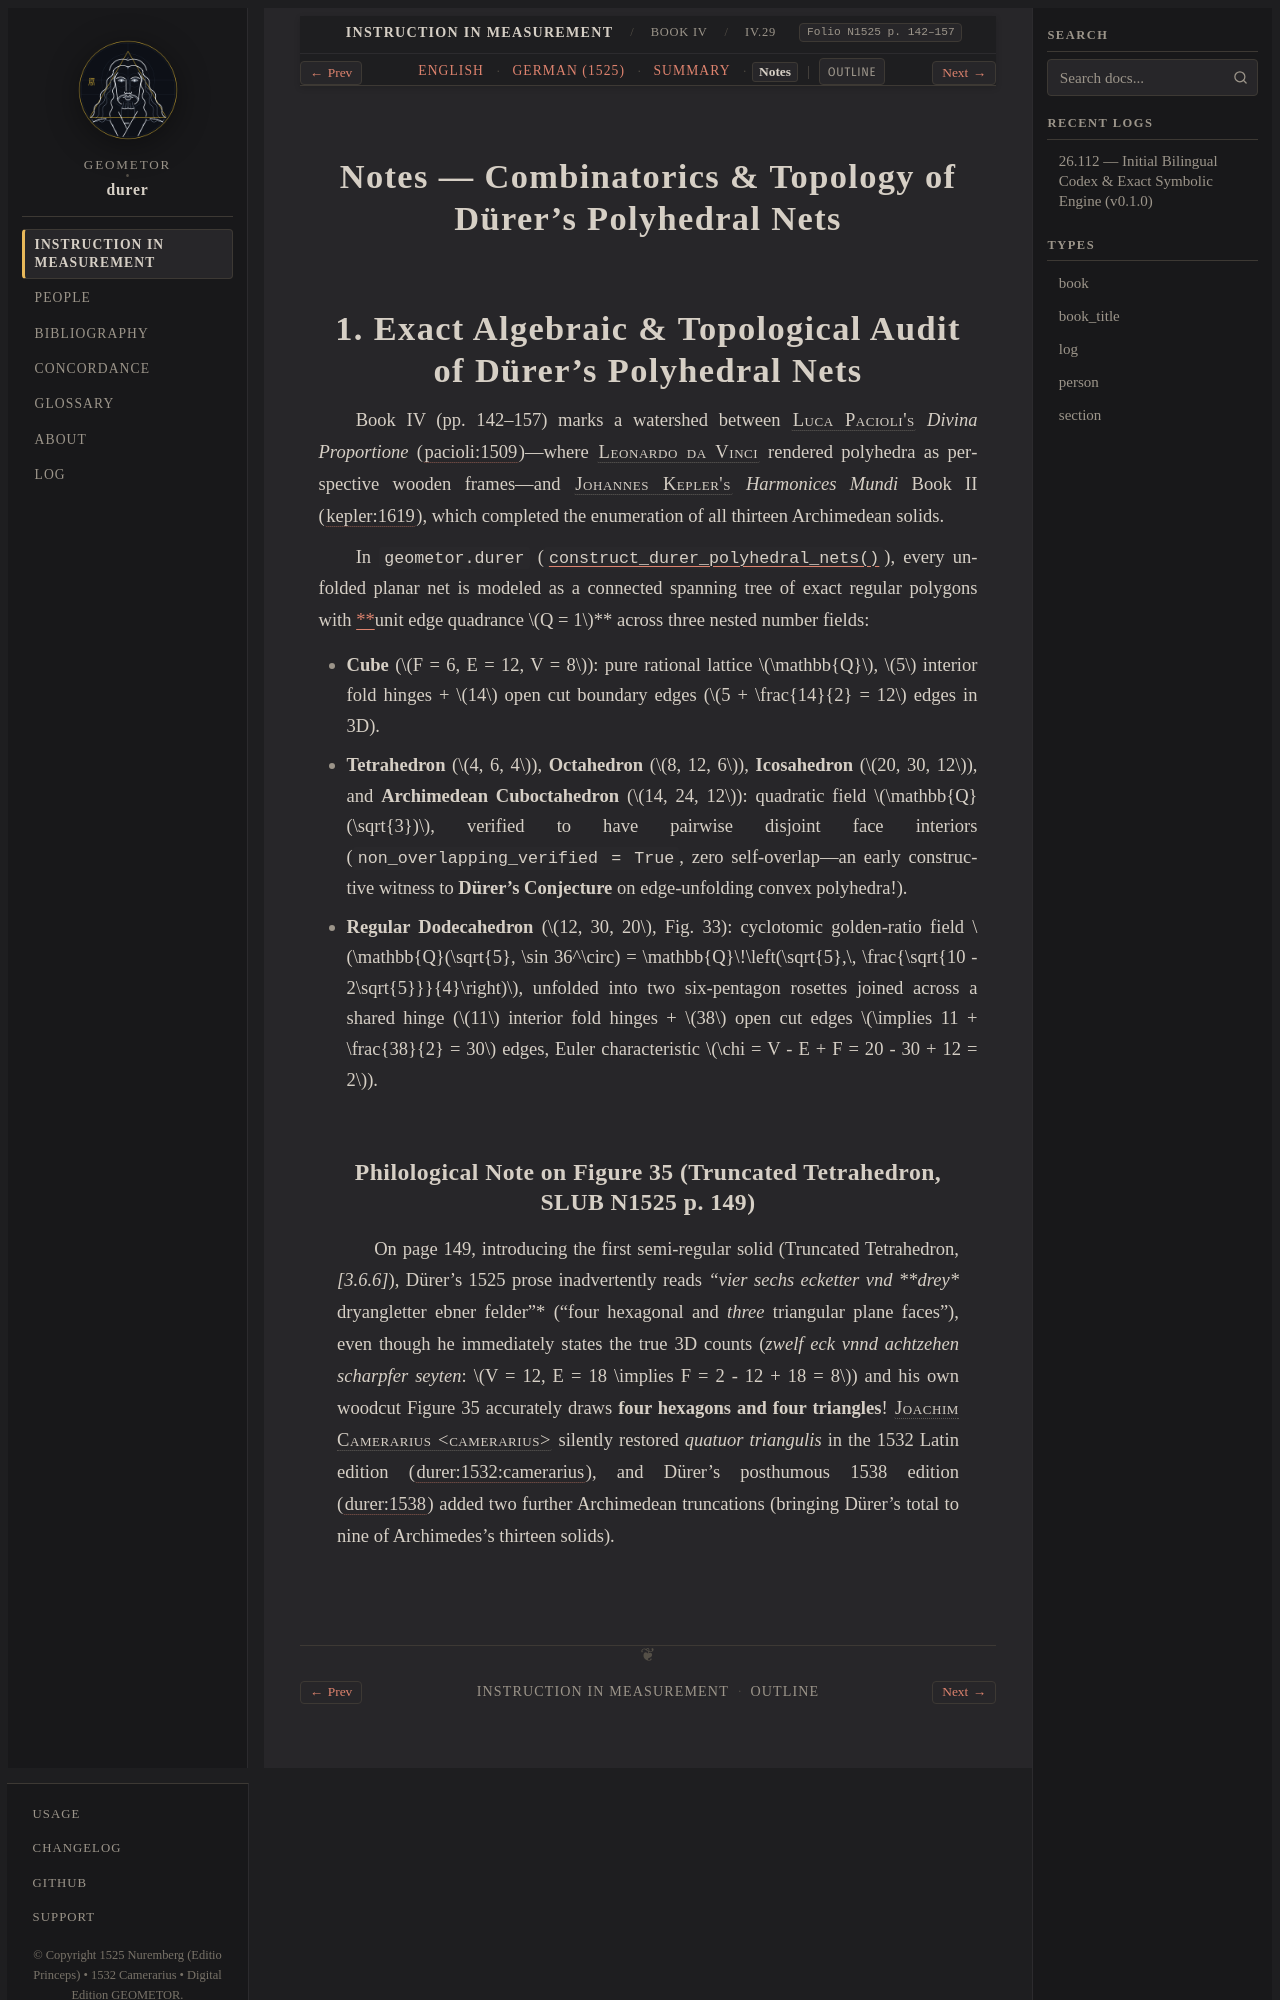

repository: geometor/durer · page: underweysung/buch_04/sec_01/notes.html · generator: sphinx

:layout: book
:canonical_id: IV.29–43
:breadcrumb_title: IV.29–43
:order: 1
:type: section
:folio: N1525 p. 142–157
:tracks: English: index | German: de | Summary: summary | Notes: notes
:featured_image: /_static/figures/book4_platonic_nets.svg

.. _buch_04-sec_01-notes:

Notes — Combinatorics & Topology of Dürer's Polyhedral Nets
===========================================================

1. Exact Algebraic & Topological Audit of Dürer's Polyhedral Nets
=================================================================

Book IV (pp. 142–157) marks a watershed between :person:`Luca Pacioli's <pacioli>` *Divina
Proportione* (:cite:`pacioli:1509`)—where :person:`Leonardo da Vinci <leonardo>` rendered polyhedra
as perspective wooden frames—and :person:`Johannes Kepler's <kepler>` *Harmonices Mundi* Book II
(:cite:`kepler:1619`), which completed the enumeration of all thirteen Archimedean solids.

In ``geometor.durer`` (:func:`~geometor.durer.polyhedra.construct_durer_polyhedral_nets`), every
unfolded planar net is modeled as a connected spanning tree of exact regular polygons with **unit
edge quadrance :math:`Q = 1`\ ** across three nested number fields:

- **Cube** (:math:`F = 6, E = 12, V = 8`): pure rational lattice :math:`\mathbb{Q}`, :math:`5` interior fold hinges +
  :math:`14` open cut boundary edges (:math:`5 + \frac{14}{2} = 12` edges in 3D).
- **Tetrahedron** (:math:`4, 6, 4`), **Octahedron** (:math:`8, 12, 6`), **Icosahedron** (:math:`20, 30, 12`), and
  **Archimedean Cuboctahedron** (:math:`14, 24, 12`): quadratic field :math:`\mathbb{Q}(\sqrt{3})`, verified to
  have pairwise disjoint face interiors (``non_overlapping_verified = True``, zero self-overlap—an
  early constructive witness to **Dürer's Conjecture** on edge-unfolding convex polyhedra!).
- **Regular Dodecahedron** (:math:`12, 30, 20`, Fig. 33): cyclotomic golden-ratio field
  :math:`\mathbb{Q}(\sqrt{5}, \sin 36^\circ) = \mathbb{Q}\!\left(\sqrt{5},\, \frac{\sqrt{10 - 2\sqrt{5}}}{4}\right)`,
  unfolded into two six-pentagon rosettes joined across a shared hinge (:math:`11` interior fold hinges +
  :math:`38` open cut edges :math:`\implies 11 + \frac{38}{2} = 30` edges, Euler characteristic
  :math:`\chi = V - E + F = 20 - 30 + 12 = 2`).
